The GitHub repository krishnaarjun/ropesi contains a labelled image folder "trunk" with 5 categories: garb, hands, paper, rock, scissors. Examples follow, each with its label.

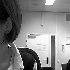
Label: garb

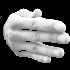
Label: hands

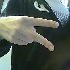
Label: scissors

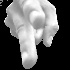
Label: scissors

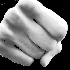
Label: rock

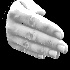
Label: paper
